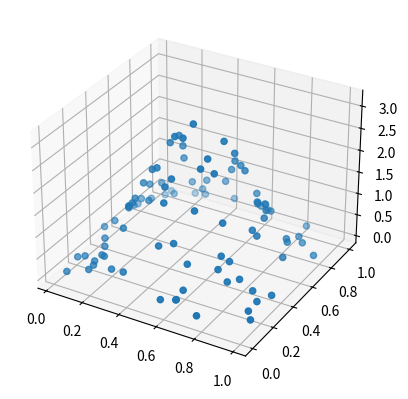

The matplotlib source for this figure:
'''
This script will give densities for D-dimensional points from a Gaussian
distribution. The code should work where D>2, but I've got it set up for 
D==2 because I wanted to plot the curve in 3D space
'''



import numpy as np
from matplotlib import cm
import matplotlib.pyplot as plt
from mpl_toolkits.mplot3d import Axes3D

def multi_gauss_pdf(x,mu,Sigma):
    '''
    x is a vector of length D
    mu is a vector of length D
    Sigma is a matrix where both dimensions are length D
    '''
    D = len(x)
    y = (1/np.sqrt((2*np.pi)**D * np.linalg.det(Sigma)) * 
         np.exp(-1/2 * np.dot((x-mu).T, np.dot( np.linalg.inv(Sigma), (x-mu)))))
    return y


if __name__ == "__main__":
    # transform the function which takes in scalar into a function which 
    # takes a vector but performs element-wise operations
    mu = np.ndarray(shape=(2,), buffer=np.array([.5,.5]),dtype=float)
    Sigma = np.ndarray(shape=(2,2), buffer=np.array([[.05,0.],
                                                     [0.,.05]]),dtype=float)
    numPoints = 100
    z = []
    x = np.random.rand(numPoints)
    y = np.random.rand(numPoints)

    numPoints = len(x)
    for i in range(numPoints):
        point = np.asarray([x[i],y[i]])
        z_i = multi_gauss_pdf(point,mu,Sigma)
        z.append(z_i)

    fig = plt.figure()

    ax = fig.add_subplot(111, projection='3d')
    ax.scatter(x,y,z)
    plt.show()
